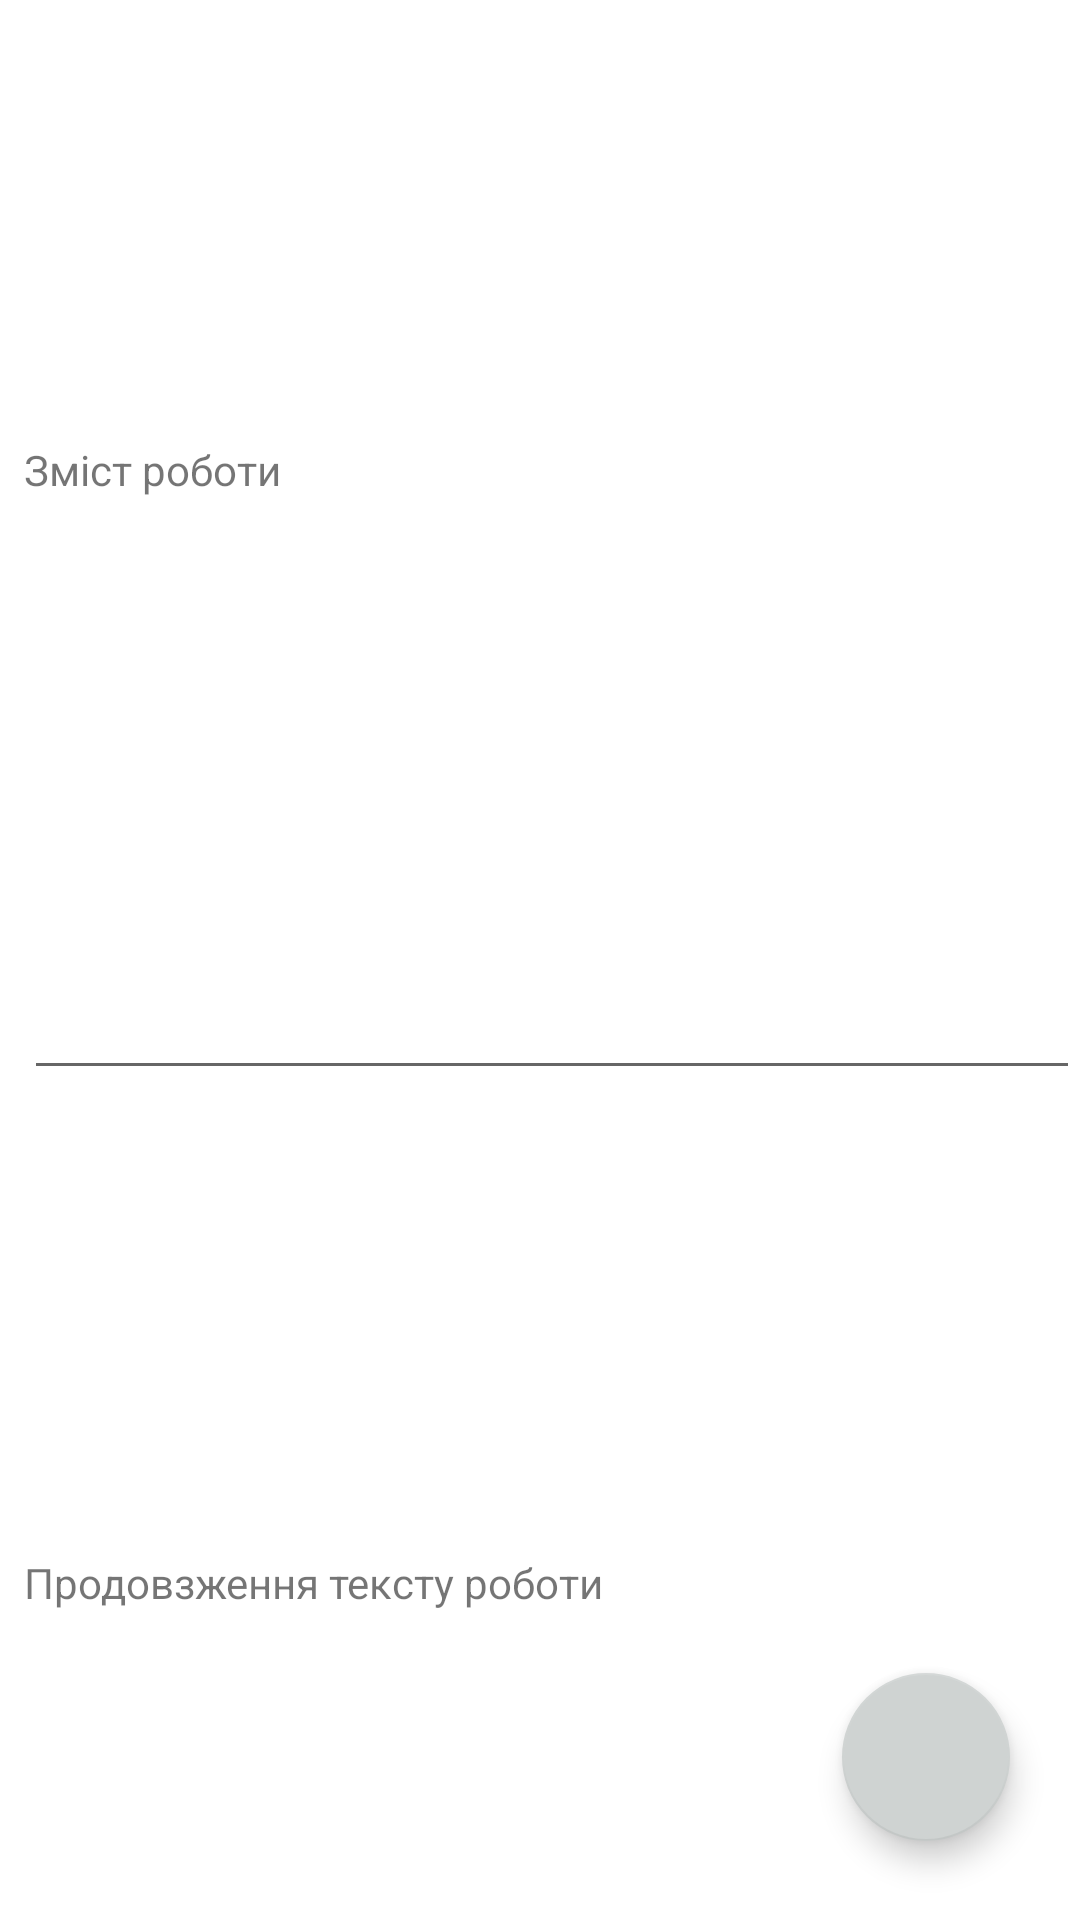

Here is an Android app screen rendered from its layout file. Give the layout XML and the strings, colors and styles it references.
<!-- AndroidManifest.xml: application theme Theme.BiologyPractice -->
<!-- res/layout/activity_work_number_one.xml -->
<?xml version="1.0" encoding="utf-8"?>
<androidx.constraintlayout.widget.ConstraintLayout xmlns:android="http://schemas.android.com/apk/res/android"
    xmlns:app="http://schemas.android.com/apk/res-auto"
    xmlns:tools="http://schemas.android.com/tools"
    android:layout_width="match_parent"
    android:layout_height="match_parent"
    tools:context=".WorkNumberOne">

    <TextView
        android:id="@+id/textView2"
        android:layout_width="match_parent"
        android:layout_height="wrap_content"
        android:layout_marginTop="44dp"
        android:layout_marginStart="8dp"
        android:text="Зміст роботи"
        app:layout_constraintBottom_toTopOf="@+id/editTextTextMultiLine"
        app:layout_constraintEnd_toEndOf="parent"
        app:layout_constraintHorizontal_bias="0.498"
        app:layout_constraintStart_toStartOf="parent"
        app:layout_constraintTop_toTopOf="parent" />

    <EditText
        android:id="@+id/editTextTextMultiLine"
        android:layout_width="match_parent"
        android:layout_height="wrap_content"
        android:layout_marginTop="53dp"
        android:layout_marginBottom="52dp"
        android:layout_marginStart="8dp"
        android:ems="10"
        android:gravity="start|top"
        android:inputType="textMultiLine"
        app:layout_constraintBottom_toTopOf="@+id/textView3"
        app:layout_constraintEnd_toEndOf="parent"
        app:layout_constraintHorizontal_bias="0.497"
        app:layout_constraintStart_toStartOf="parent"
        app:layout_constraintTop_toBottomOf="@+id/textView2" />

    <TextView
        android:id="@+id/textView3"
        android:layout_width="match_parent"
        android:layout_height="wrap_content"
        android:text="Продовзження тексту роботи"
        app:layout_constraintBottom_toBottomOf="parent"
        android:layout_marginStart="8dp"
        app:layout_constraintEnd_toEndOf="parent"
        app:layout_constraintHorizontal_bias="0.535"
        app:layout_constraintStart_toStartOf="parent"
        app:layout_constraintTop_toBottomOf="@+id/editTextTextMultiLine"
        app:layout_constraintVertical_bias="0.096" />

    <com.google.android.material.floatingactionbutton.FloatingActionButton
        android:id="@+id/floatingActionButton3"
        android:layout_width="wrap_content"
        android:layout_height="wrap_content"
        android:clickable="true"
        android:onClick="onClickStart3"
        app:layout_constraintBottom_toBottomOf="parent"
        app:layout_constraintEnd_toEndOf="parent"
        app:layout_constraintHorizontal_bias="0.923"
        app:layout_constraintStart_toStartOf="parent"
        app:layout_constraintTop_toTopOf="parent"
        app:layout_constraintVertical_bias="0.955"
        app:srcCompat="@drawable/ic_baseline_add_24" />
</androidx.constraintlayout.widget.ConstraintLayout>
<!-- resources referenced by this layout -->
<resources>
  <style name="Theme.BiologyPractice" parent="Theme.MaterialComponents.DayNight.DarkActionBar">
          
          <item name="colorPrimary">@color/purple_500</item>
          <item name="colorPrimaryVariant">@color/purple_700</item>
          <item name="colorOnPrimary">@color/white</item>
          
          <item name="colorSecondary">@color/teal_200</item>
          <item name="colorSecondaryVariant">@color/teal_700</item>
          <item name="colorOnSecondary">@color/black</item>
          
          <item name="android:statusBarColor" tools:targetApi="l">?attr/colorPrimaryVariant</item>
          
      </style>
  <color name="purple_500">#FFB3B2B2</color>
  <color name="purple_700">#B3B2B2</color>
  <color name="white">#FFFFFFFF</color>
  <color name="teal_200">#CFD3D2</color>
  <color name="teal_700">#FF018786</color>
  <color name="black">#FF000000</color>
</resources>
